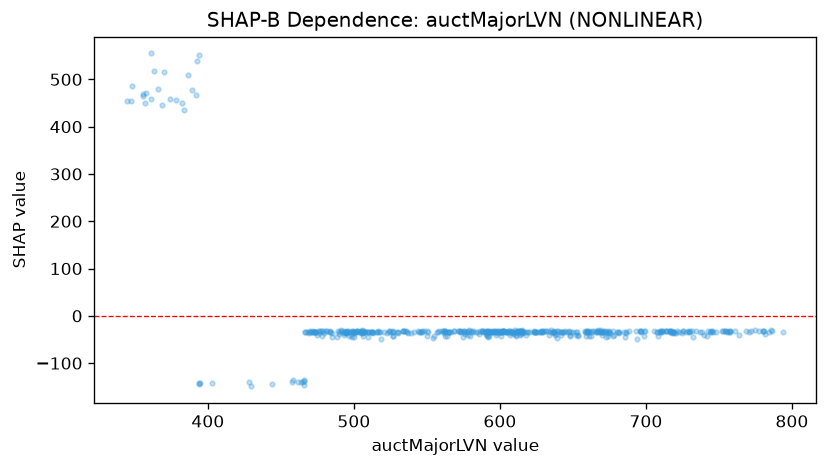

Data behind this chart, as committed beside it:
feature_value, shap_value
348, 486
344.7, 454.4
347.7, 454.4
355.8, 464
358, 470.2
356.6, 450
355.3, 468.1
362.8, 518.2
370.2, 515.2
366.2, 479
360.8, 554.8
361, 458.4
368.6, 445.6
374.3, 457.6
378.1, 456.3
382, 449
383.3, 434.2
386.4, 509.5
392.6, 538.7
388.9, 476.8
393.8, -141.2
394.5, -141
394.2, -144.1
402.7, -141.1
392.1, 466
393.6, 550.7
429.3, -149.1
483.9, -31.69
464.1, -140.1
470.6, -33.53
466.1, -146.7
461.5, -138.9
468.1, -33.56
474.1, -33.81
473.4, -33.6
483.4, -33.18
479.3, -35.49
479.9, -32.5
485.4, -36.11
489.8, -37.6
489.9, -33.92
496.3, -31.6
494.8, -35.54
499.8, -33.35
506.1, -43.7
499, -32.19
491.1, -32.76
495.5, -32.93
494.8, -34.95
494.8, -36.27
496.9, -43.65
494.8, -33.46
500.6, -35.95
505.6, -35.87
494.4, -34.53
498.8, -43.78
499.5, -31.73
509.6, -35.21
509.9, -44.25
522.7, -35.6
... 430 more rows
